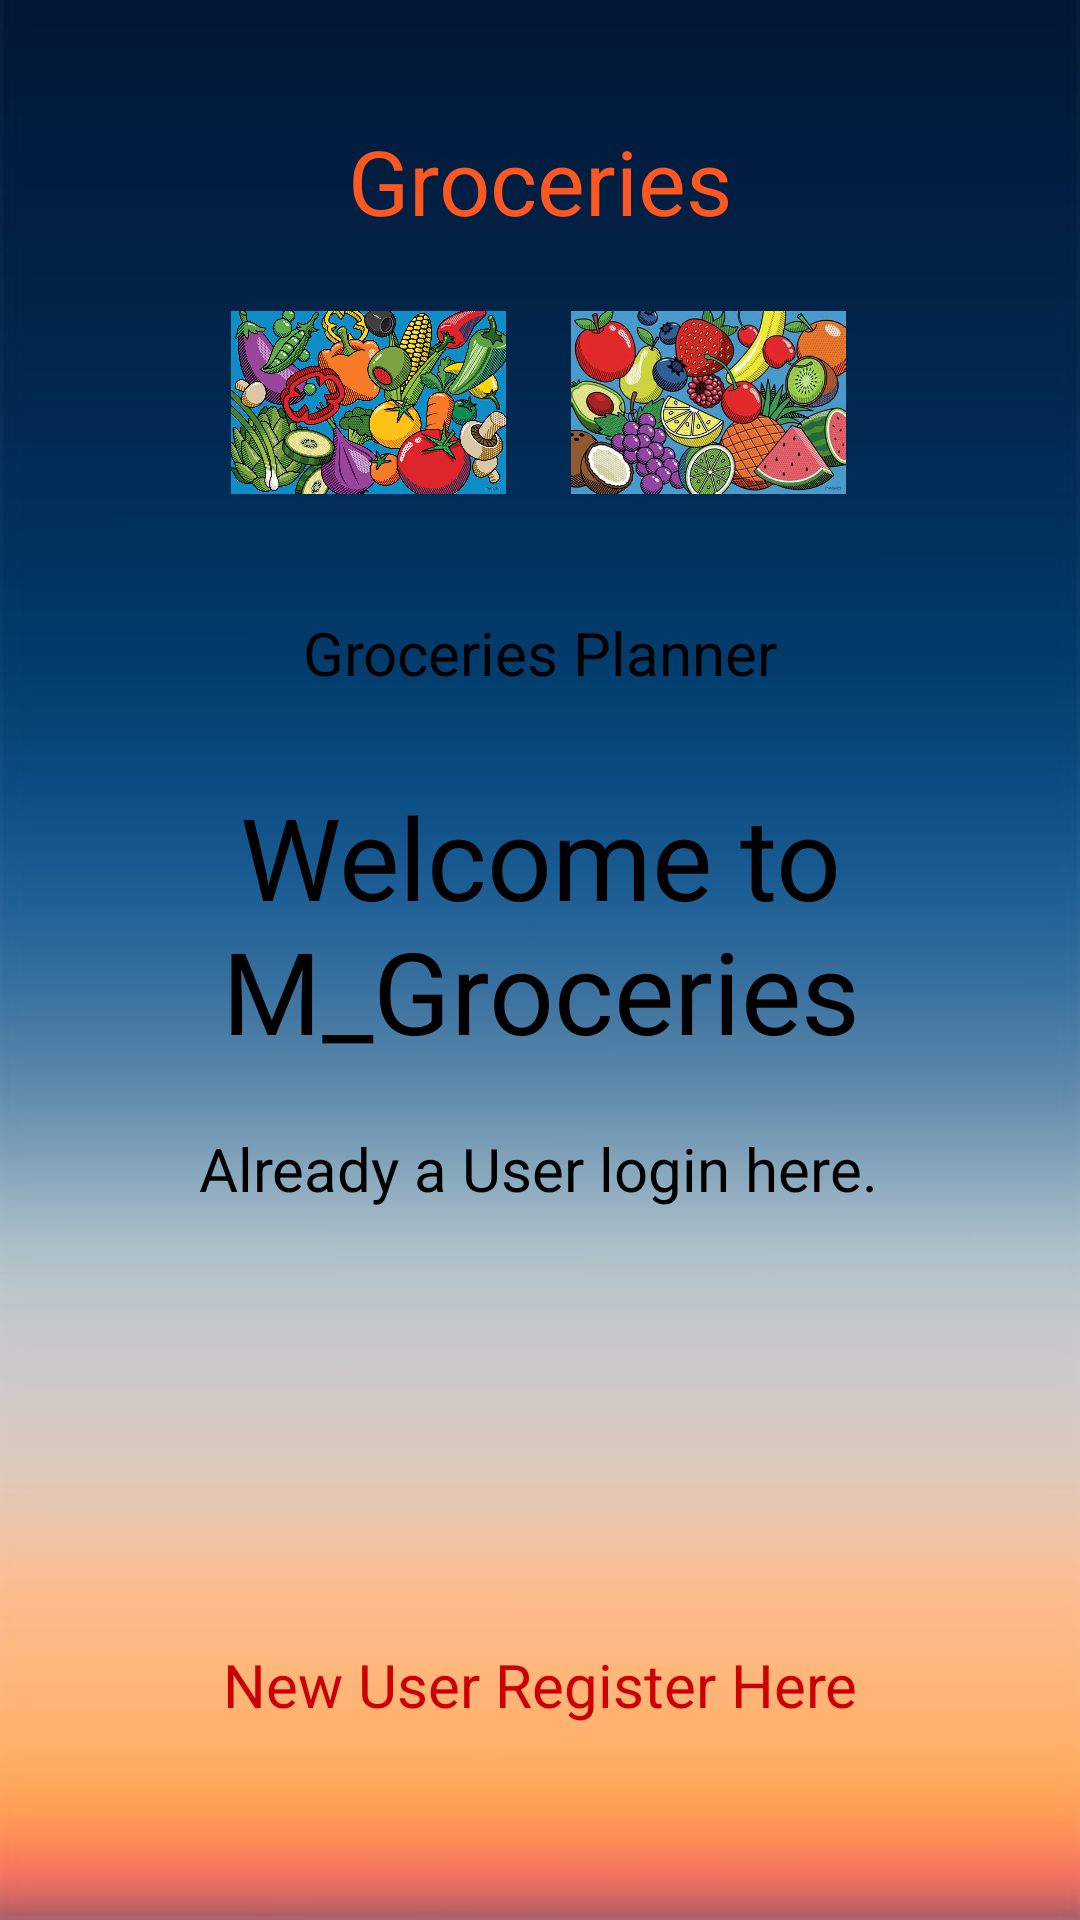

This screen was rendered from an Android layout file. Write that file and the resources it references.
<!-- AndroidManifest.xml: application theme Theme.Groceries_mani -->
<!-- res/layout/activity_homepage.xml -->
<?xml version="1.0" encoding="utf-8"?>
<androidx.constraintlayout.widget.ConstraintLayout xmlns:android="http://schemas.android.com/apk/res/android"
    xmlns:app="http://schemas.android.com/apk/res-auto"
    xmlns:tools="http://schemas.android.com/tools"
    android:layout_width="match_parent"
    android:layout_height="match_parent"
    android:background="@drawable/pic4"
    tools:context=".homepage">

    <ImageView
        android:id="@+id/header"
        android:layout_width="189dp"
        android:layout_height="61dp"
        android:layout_gravity="center"
        android:src="@drawable/veg1"
        app:layout_constraintBottom_toBottomOf="parent"
        app:layout_constraintEnd_toEndOf="parent"
        app:layout_constraintHorizontal_bias="0.166"
        app:layout_constraintStart_toStartOf="parent"
        app:layout_constraintTop_toTopOf="parent"
        app:layout_constraintVertical_bias="0.179" />

    <ImageView
        android:id="@+id/headd"
        android:layout_width="189dp"
        android:layout_height="61dp"
        android:layout_gravity="center"
        android:src="@drawable/fru1"
        app:layout_constraintBottom_toBottomOf="parent"
        app:layout_constraintEnd_toEndOf="parent"
        app:layout_constraintHorizontal_bias="0.828"
        app:layout_constraintStart_toStartOf="parent"
        app:layout_constraintTop_toTopOf="parent"
        app:layout_constraintVertical_bias="0.179" />

    <TextView
        android:id="@+id/titleTextView"
        android:layout_width="wrap_content"
        android:layout_height="wrap_content"
        android:layout_marginTop="40dp"
        android:text="Groceries"
        android:textColor="@color/orange"
        android:textSize="30sp"
        app:layout_constraintEnd_toEndOf="parent"
        app:layout_constraintStart_toStartOf="parent"
        app:layout_constraintTop_toTopOf="parent" />

    <TextView
        android:id="@+id/slogan"
        android:layout_width="wrap_content"
        android:layout_height="wrap_content"
        android:layout_marginTop="204dp"
        android:text="Groceries Planner"
        android:textColor="@color/black"
        android:textSize="20sp"
        app:layout_constraintEnd_toEndOf="parent"
        app:layout_constraintStart_toStartOf="parent"
        app:layout_constraintTop_toTopOf="parent" />

    <TextView
        android:id="@+id/welcome"
        android:layout_width="wrap_content"
        android:layout_height="wrap_content"
        android:layout_marginTop="260dp"
        android:text="Welcome to M_Groceries"
        android:textColor="@color/black"
        android:textAlignment="center"
        android:textSize="38sp"
        app:layout_constraintEnd_toEndOf="parent"
        app:layout_constraintStart_toStartOf="parent"
        app:layout_constraintTop_toTopOf="parent" />


    <ImageView
        android:id="@+id/imageButton1"
        android:layout_width="169dp"
        android:layout_height="96dp"
        android:layout_marginTop="424dp"
        android:contentDescription="Button 1"
        android:onClick="pic1"
        android:src="@drawable/pic1"
        app:layout_constraintEnd_toEndOf="parent"
        app:layout_constraintHorizontal_bias="0.479"
        app:layout_constraintStart_toStartOf="parent"
        app:layout_constraintTop_toTopOf="parent" />

    <TextView
        android:id="@+id/amdtext"
        android:layout_width="wrap_content"
        android:layout_height="wrap_content"
        android:layout_marginTop="376dp"
        android:text="Already a User login here."
        android:textColor="@color/black"
        android:textSize="20sp"
        app:layout_constraintEnd_toEndOf="parent"
        app:layout_constraintHorizontal_bias="0.497"
        app:layout_constraintStart_toStartOf="parent"
        app:layout_constraintTop_toTopOf="parent" />

    <TextView
        android:id="@+id/inteltext"
        android:layout_width="wrap_content"
        android:layout_height="wrap_content"
        android:layout_marginTop="548dp"
        android:text="New User Register Here"
        android:textColor="@android:color/holo_red_dark"
        android:textSize="20sp"
        app:layout_constraintEnd_toEndOf="parent"
        app:layout_constraintStart_toStartOf="parent"
        app:layout_constraintTop_toTopOf="parent" />

    <ImageView
        android:id="@+id/imageButton2"
        android:layout_width="170dp"
        android:layout_height="109dp"
        android:layout_marginTop="72dp"
        android:contentDescription="Button 2"
        android:onClick="onButtonClick2"
        android:src="@drawable/reg"
        app:layout_constraintEnd_toEndOf="parent"
        app:layout_constraintHorizontal_bias="0.497"
        app:layout_constraintStart_toStartOf="parent"
        app:layout_constraintTop_toBottomOf="@+id/imageButton1" />
</androidx.constraintlayout.widget.ConstraintLayout>
<!-- resources referenced by this layout -->
<resources>
  <color name="black">#FF000000</color>
  <color name="orange">#FF5722</color>
  <!-- drawable fru1: jpeg bitmap (drawable, 49140 bytes) -->
  <!-- drawable pic4: jpg bitmap (drawable, 24480 bytes) -->
  <!-- drawable veg1: jpg bitmap (drawable, 280679 bytes) -->
  <style name="Theme.Groceries_mani" parent="Base.Theme.Groceries_mani" />
  <style name="Base.Theme.Groceries_mani" parent="Theme.Material3.DayNight.NoActionBar">
          <item name="colorPrimary">@color/black</item>
          <item name="colorPrimaryVariant">@color/black</item>
          <item name="android:statusBarColor">@color/black</item>
      </style>
</resources>
